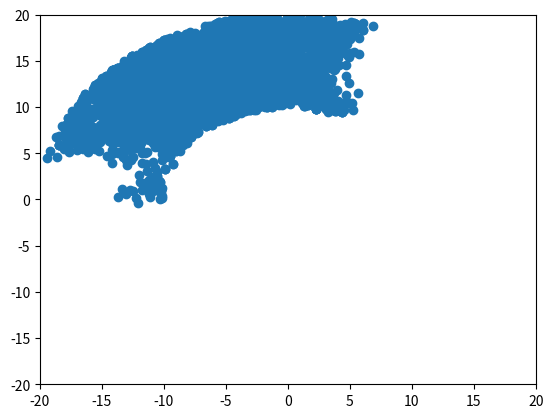

Generate this figure with matplotlib:
import random, matplotlib.pyplot as plt, math

def move():
    xPoints = []
    yPoints = []
    antX = 0
    antY = 18
    s1 = 2/10 + 0.9
    s2 = 5/10 + 0.6
    xPoints.append(antX)
    yPoints.append(antY)
    
    while(not testGreen(antX, antY)):
        prevX = antX
        prevY = antY
        dx = random.uniform(-s1, s2)
        dy = random.uniform(-s1, s2)
        antX = antX + dx
        antY = antY + dy
        if(not testPosition(antX, antY)):
            antX = prevX
            antY = prevY
        xPoints.append(antX)
        yPoints.append(antY)

    print(antX)
    
    #using a graph
    x = xPoints
    y = yPoints
    plt.axis([-20,20,-20,20])
    plt.scatter(x,y)

def testPosition(x, y):   # Tests if ant is in annulus
    hyp = math.sqrt(x**2 + y**2)
    return (10 <= hyp <= 20)
  
def testGreen(x, y):
    return y < 0 and testPosition(x, y)

move()               # Runs program

    
    